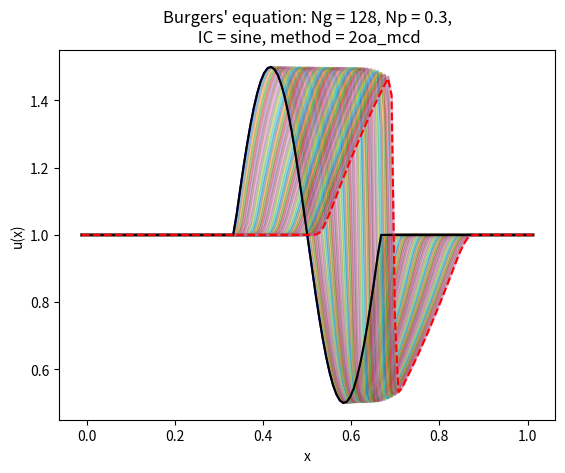

Source code (Python):
# grid size (not including ghost zones)
N = 128               

# CFL (must be <= 1.0)
C = 0.8

# number of periods - could be anything > 0.  
N_periods = 0.3

# Initial condition: could be 'Gaussian' or 'tophat' or 'sine' or 'rarefaction'
IC_type = 'sine'

# Flip direction of the initial conditions from + to - values.  True or False.
invert_ICs = False

# Boundary condition: could be 'periodic' or 'Dirichlet' 
BC_type = 'Dirichlet'  

# advection method: always 2nd order, but could have minmod limiter ('2oa_minmod')
# or MCD limiter ('2oa_mcd')
adv_method  = '2oa_mcd' 

# Save a copy of the auto-named plot to disk?  True or False
save_figure = False 

import numpy as np
import matplotlib.pyplot as plt
%matplotlib inline

# make a title (for plots) and file name (for writing out)

mytitle = "Burgers' equation: " + "Ng = " + str(N) + ", Np = " + str(N_periods) + \
",\n IC = " + IC_type + ", method = " + adv_method

myfilename = "Burgers_Ng_" + str(N) + "_Np_" + str(N_periods) + "_" + IC_type + "_" + adv_method + ".png"

print("TITLE:\n",mytitle)
print("\nFILE NAME:  ", myfilename)

# Grid dx
dx = 1.0/N


def ICs(N=100,IC_type='tophat',invert=False):
    '''
    Initial condition generator.  Inputs are the desired number of grid 
    points (N) and initial conditions type (IC_type, options are 'tophat', 
    'Gaussian', 'sine', 'rarefaction').  Assumes that it's a second-order
    method with two ghost zones. 
    
    Outputs are an array of positions (mostly useful for plotting) and
    the array values that are going to be advected.
    '''

    # the method we're implementing needs two ghost zones!
    ghost_zones = 2    
    
    # 'u' array starts out zero everywhere.
    u = np.zeros(N+2*ghost_zones)
    
    dx=1.0/N
    
    # set up positions, including ghost zones, and also a step of 0.5*dx to make sure the points are at
    # the middle of the cell.
    x = np.linspace(0.0-dx*ghost_zones,1.0+dx*ghost_zones,num=N+2*ghost_zones,endpoint=False)+0.5*dx
    
    if IC_type=='tophat':  # top hat ICs
        
        # make a filter array that's True for the region we want 
        # to be 1, then set the array.
        filter_array = np.logical_and( x>0.35 , x<0.65)
        u[filter_array]=1.0

    elif IC_type=='Gaussian':  # Gaussian ICs
        sigma = 0.1
        u = np.exp(-(x-0.5)**2/(2*sigma*sigma))
        
    elif IC_type=='sine':     # sine wave at the center of the box
        
        u=1.0+0.5*np.sin( 2.0*np.pi*(x-1./3.)/(1./3.)  )
        
        # make a filter array that's True for the region we want 
        # to modify, then set the array.
        filter_array = np.logical_or( x<0.3333 , x>0.6667)
        u[filter_array]=1.0

    elif IC_type=='rarefaction':  # rarefaction wave
        u[x<=0.5]=1.0
        u[x>0.5]=2.0
        
    else: # if the user has a typo, announce it and quit.
        print("You didn't put in a correct IC type option:", IC_type)
        exit()
    
    if invert==True:
        u = -u
    
    return x, u

def apply_BCs(array, bc_method='periodic'):
    '''
    Copies ghost zones for array.  Assume second order method, 
    so copy two ghost zones.
    '''
        
    if bc_method == 'periodic': 
        # copy the inner two "active" zones from the other side of the array 
        # into the ghost zones
        array[0:2]=np.copy(array[-4:-2])
        array[-2:]=np.copy(array[2:4])
        
    elif bc_method == 'Dirichlet':
        # Copy only the endmost 'active' zone from the same side of the array
        # into the ghost zones
        array[0:2]=np.copy(array[2])
        array[-2:]=np.copy(array[-3])           
            
    else: # user has made a typo. tell them and quit.
        print("THIS BOUNDARY CONDITION NOT IMPLEMENTED:", bc_method)
        exit()


def minmod(arr,dx):
    '''
    minmod limiter - return 1st derivative of input array, 
    assume array being input has 1 extra zone on each side, so 
    the returned da/dx is 2 cells shorter than input array.
    '''
    
    dadx = np.zeros(arr.size-2)
    
    # I'm doing a loop here; this could probably be replaced by something clever using numpy,
    # which would almost certainly speed it up substantially compared to this loop.
    # maybe next time I teach the class.
    for i in range(dadx.size):
        # the array indices here are all +1 more than they naively should be b/c of 
        # the ghost zones in the input array (da/dx is 2 cells shorter than arr)
        a = arr[i+1]-arr[i]
        b = arr[i+2]-arr[i+1]
        
        if np.abs(a) < np.abs(b) and a*b > 0:
            
            dadx[i] = a/dx

        elif np.abs(b) < np.abs(a) and a*b > 0:
        
            dadx[i] = b/dx

        else:
            dadx[i] = 0.0
            
    return dadx

def mcd(arr,dx):
    '''
    monotonized central difference limiter (MCD) - return 1st 
    derivative of input array, assume array being input has 1 
    extra zone on each side, so the returned da/dx is 2 cells 
    shorter than input array.
    '''
    
    dadx = np.zeros(arr.size-2)
    
    # I'm doing a loop here; this could probably be replaced by something clever using numpy,
    # which would almost certainly speed it up substantially compared to this loop.
    # maybe next time I teach the class.
    for i in range(dadx.size):
        # the array indices here are all +1 more than they naively should be b/c of 
        # the ghost zones in the input array (da/dx is 2 cells shorter than arr)
        a = arr[i+1]-arr[i]
        b = arr[i+2]-arr[i+1]
        c = arr[i+2]-arr[i]
        
        if a*b > 0.0:
            dadx[i] = np.fmin( np.fabs(c)/2.0, np.fmin( 2.0*np.fabs(b), 2.0*np.fabs(a) ))*np.sign(c)/dx
            
        else:
            dadx[i] = 0.0
            
    return dadx

def advect(u,dt,dx,method='2oa_minmod'):
    '''
    Advection routine.  Evolves Burgers' equation forward one timestep for 2nd order 
    finite volume method (including either the minmod or mcd limiter, as specified by
    the user).  
    
    Inputs are:
    
    u = array that will be evolved
    dt = time step
    dx = grid spacing
    method = numerical method (2nd order with limiter: '2ou_minmod' or '2ou_mcd')
    
    Nothing is returned; the array 'u' is modified in place, except for the ghost
    zones (which are modified elsewhere).
    '''


    '''
    Get du/dx using either the minmod or mcd slope limiter.  The returned du/dx will be
    2 cells smaller than the array u, which is assumed to have two ghost zones.
    That means that it only gives the derivative for the first ghost zone outside
    of the domain, which is all that we need to calculate the left and right states for
    the advection.
    '''
    if method=='2oa_minmod':
        dudx = minmod(u,dx)
    elif method=='2oa_mcd':
        dudx = mcd(u,dx)
    else:
        print("WHOAH THERE PARDNER, WRONG METHOD SPECIFIED:", method)
        exit()
    
    
    '''
    Estimate the state of u on the i+1/2 face of cell using info from cell i (the "Left" state).
    Note that we're only getting these states for cells 2...n-3 (i.e., skipping the 
    ghost zones).  That said, the ul array will have one extra cell compared to the 
    number of active zones in the grid (i.e., non-ghost zones) because for N cells
    we need N+1 faces.  
    '''
    ul = u[1:-2]+0.5*dx*(1.0-(dt/dx)*u[1:-2])*dudx[:-1]
  
    '''
    Estimate the state of u in the i+1/2 face of the cell using the info from cell 
    i (the "Right" state).  The ur array also has one extra cell, for the same reason as 
    the ul array.
    '''
    ur = u[2:-1]-0.5*dx*(1.0+(dt/dx)*u[2:-1])*dudx[1:]
    
    # Estimate shock speed (Zingale 6.13)
    S = 0.5*(ul+ur)

    '''
    Now set the value of u on each face, based on whether or not we have a shock (from array S).
    This array, like ul and ur, will have one more cell than the number of active cells, for the
    same reason (N cells need N+1 faces).
    '''
    
    # Create an array of zeros to store everything in
    us = np.zeros_like(S)
    
    '''
    Now we apply the logic from Zingale equations 6.14 and 6.15.  Loop over the array to do so.
    This probably can be done using numpy cleverness, but it's late and I'm tired.
    '''
    for i in range(S.size):
        if ul[i] > ur[i]:  # if this is true there's a shock (Zingale Eqtn. 6.14)
            if S[i] > 0.0:
                us[i] = ul[i]
            elif S[i] < 0.0:
                us[i] = ur[i]
            else:
                us[i]=0.0
        else:  # otherwise, there's no shock (Zingale Eqtn. 6.15)
            if ul[i] > 0.0:
                us[i] = ul[i] 
            elif ur[i] < 0.0:
                us[i] = ur[i]
            else:
                us[i]=0.0
    
    '''
    Once we're done setting the state values, we do the conservative update to array u 
    (Zingale 6.17).  The flux is defined as F = 0.5*u^2 (Zingale 6.16), so we're calculating the update for
    cell i using the cell faces i-1/2 and i+1/2:
    
    u_i^{n+1} = u_i^n - (dt/dx)*( F_{i+1/2}^{n+1/2} - F_{i-1/2}^{n+1/2} )
    
    Note (1): I'm ONLY setting the active (non-ghost) zones for the u array , which are u[2:-2], 
    and since I've stored the left and right face values in the array "us" that means the left
    sides (i-1/2 values) of the active zones are in us[:-1] and the right sides (i+1/2 values)
    are in us[1:] (using standard numpy array slicing).
    
    Note (2): My signs on the RHS of this expression are oppositee of what Zingale uses in Eqt. 6.17 
    because I'm staying consistent with the expressions from elsewhere in the book.
    '''
    u[2:-2] = u[2:-2] - (dt/dx)*(0.5*(us[1:]**2)-0.5*(us[:-1]**2))


def makeplot(x,a_orig,a_now,this_title='Output Information',filename='output.png',savefig=True):
    '''
    Makes a plot and (optionally) saves it to a file.  Inputs are:
    x = position array
    a_orig = original set of a values (initial conditions)
    a_now = current time set of a values
    this_title = your title
    filename = desired filename
    savefig = Boolean for whether or not you want your figure saved to a file.
    
    Output is a plot displayed to screen and (optionally) saved to file.
    '''
    plt.plot(x,a_orig,'k-')
    plt.plot(x,a_now,'r--')
    plt.xlabel('x')
    plt.ylabel('u(x)')
    plt.title(this_title)
    if savefig==True:
        plt.savefig(filename,dpi=400)


# set up initial conditions arrays
x, u = ICs(N,IC_type,invert=invert_ICs)

# make a copy of our initial conditions for plotting purposes later
u_original = np.copy(u) 

# make a quick plot of the initial conditions so we can admire them
plt.plot(x,u_original,'b-')
plt.xlabel('x')
plt.ylabel('u(x)')
plt.title('Initial conditions')

# This cell evolves our simulation until the end time, using a timestep dt that we calculate as we go.

# final time (take abs. magnitude of velocity or else it may be negative)
# use maximum velocity magnitude to estimate the final time.
T_final = N_periods/np.max(np.abs(u))

# initial time, which is always zero as per tradition.
t=0.0

# time step is the minimum of all dx/u_i, taking the absolute
# value of u_i so we always move forward in time.
dt = C*np.min(dx/np.abs(u))

# loop until we're done.
# the -dt in the while() is because we add 
# the dt after we do the evolution.
# otherwise, things aren't quite right in a logical
# sense.
while(t < T_final-dt):
    
    # calculate timestep
    dt = C*np.min(dx/np.abs(u))
    
    # advect u by one timestep dt using the chosen method
    advect(u,dt,dx,method=adv_method)
    
    # apply boundary conditions for next step
    apply_BCs(u,bc_method=BC_type)
    
    # make a plot, just for fun (not necessary, but interesting.)
    plt.plot(x,u,linewidth=2,alpha=0.5)
    
    t+=dt


# make our plot and (optionally) save it.
makeplot(x,u_original,u,mytitle,myfilename,savefig=save_figure)